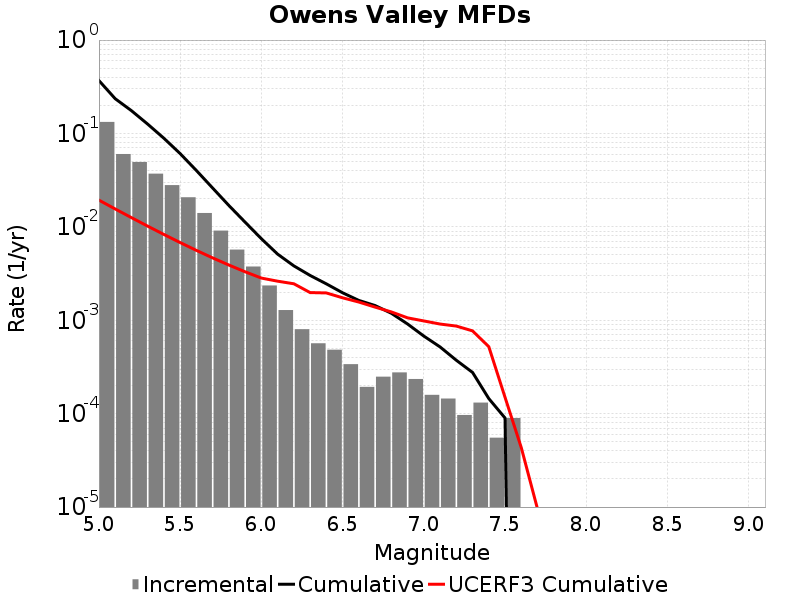

Values plotted in this chart, from the file beside it:
Magnitude, Incremental Rate, Cumulative Rate, UCERF3 Cumulative Rate
5.05, 0.1328, 0.3684, 0.01932
5.15, 0.06022, 0.2356, 0.01555
5.25, 0.04948, 0.1754, 0.01256
5.35, 0.0371, 0.1259, 0.01018
5.45, 0.02797, 0.08881, 0.008291
5.55, 0.02073, 0.06084, 0.006791
5.65, 0.01407, 0.04011, 0.005599
5.75, 0.009113, 0.02604, 0.004652
5.85, 0.005707, 0.01693, 0.003901
5.95, 0.003759, 0.01122, 0.003303
6.05, 0.002356, 0.007462, 0.002829
6.15, 0.001285, 0.005106, 0.00262
6.25, 8.014788E-4, 0.003821, 0.002458
6.35, 5.665626E-4, 0.003019, 0.001979
6.45, 4.83651E-4, 0.002453, 0.001961
6.55, 3.385557E-4, 0.001969, 0.00174
6.65, 1.934604E-4, 0.001631, 0.001567
6.75, 2.487348E-4, 0.001437, 0.001383
6.85, 2.7637198E-4, 0.001188, 0.001228
6.95, 2.349162E-4, 9.120276E-4, 0.001061
7.05, 1.589139E-4, 6.771114E-4, 9.831345E-4
7.15, 1.450953E-4, 5.181975E-4, 9.11038E-4
7.25, 9.67302E-5, 3.731022E-4, 8.663685E-4
7.35, 1.312767E-4, 2.7637198E-4, 7.6980045E-4
7.45, 5.52744E-5, 1.450953E-4, 5.2128E-4
7.55, 8.98209E-5, 8.98209E-5, 1.4965242E-4
7.65, 0.0, 0.0, 4.33014E-5
7.75, 0.0, 0.0, 9.537954E-6
7.85, 0.0, 0.0, 0.0
7.95, 0.0, 0.0, 0.0
8.05, 0.0, 0.0, 0.0
8.15, 0.0, 0.0, 0.0
8.25, 0.0, 0.0, 0.0
8.35, 0.0, 0.0, 0.0
8.45, 0.0, 0.0, 0.0
8.55, 0.0, 0.0, 0.0
8.65, 0.0, 0.0, 0.0
8.75, 0.0, 0.0, 0.0
8.85, 0.0, 0.0, 0.0
8.95, 0.0, 0.0, 0.0
9.05, 0.0, 0.0, 0.0
